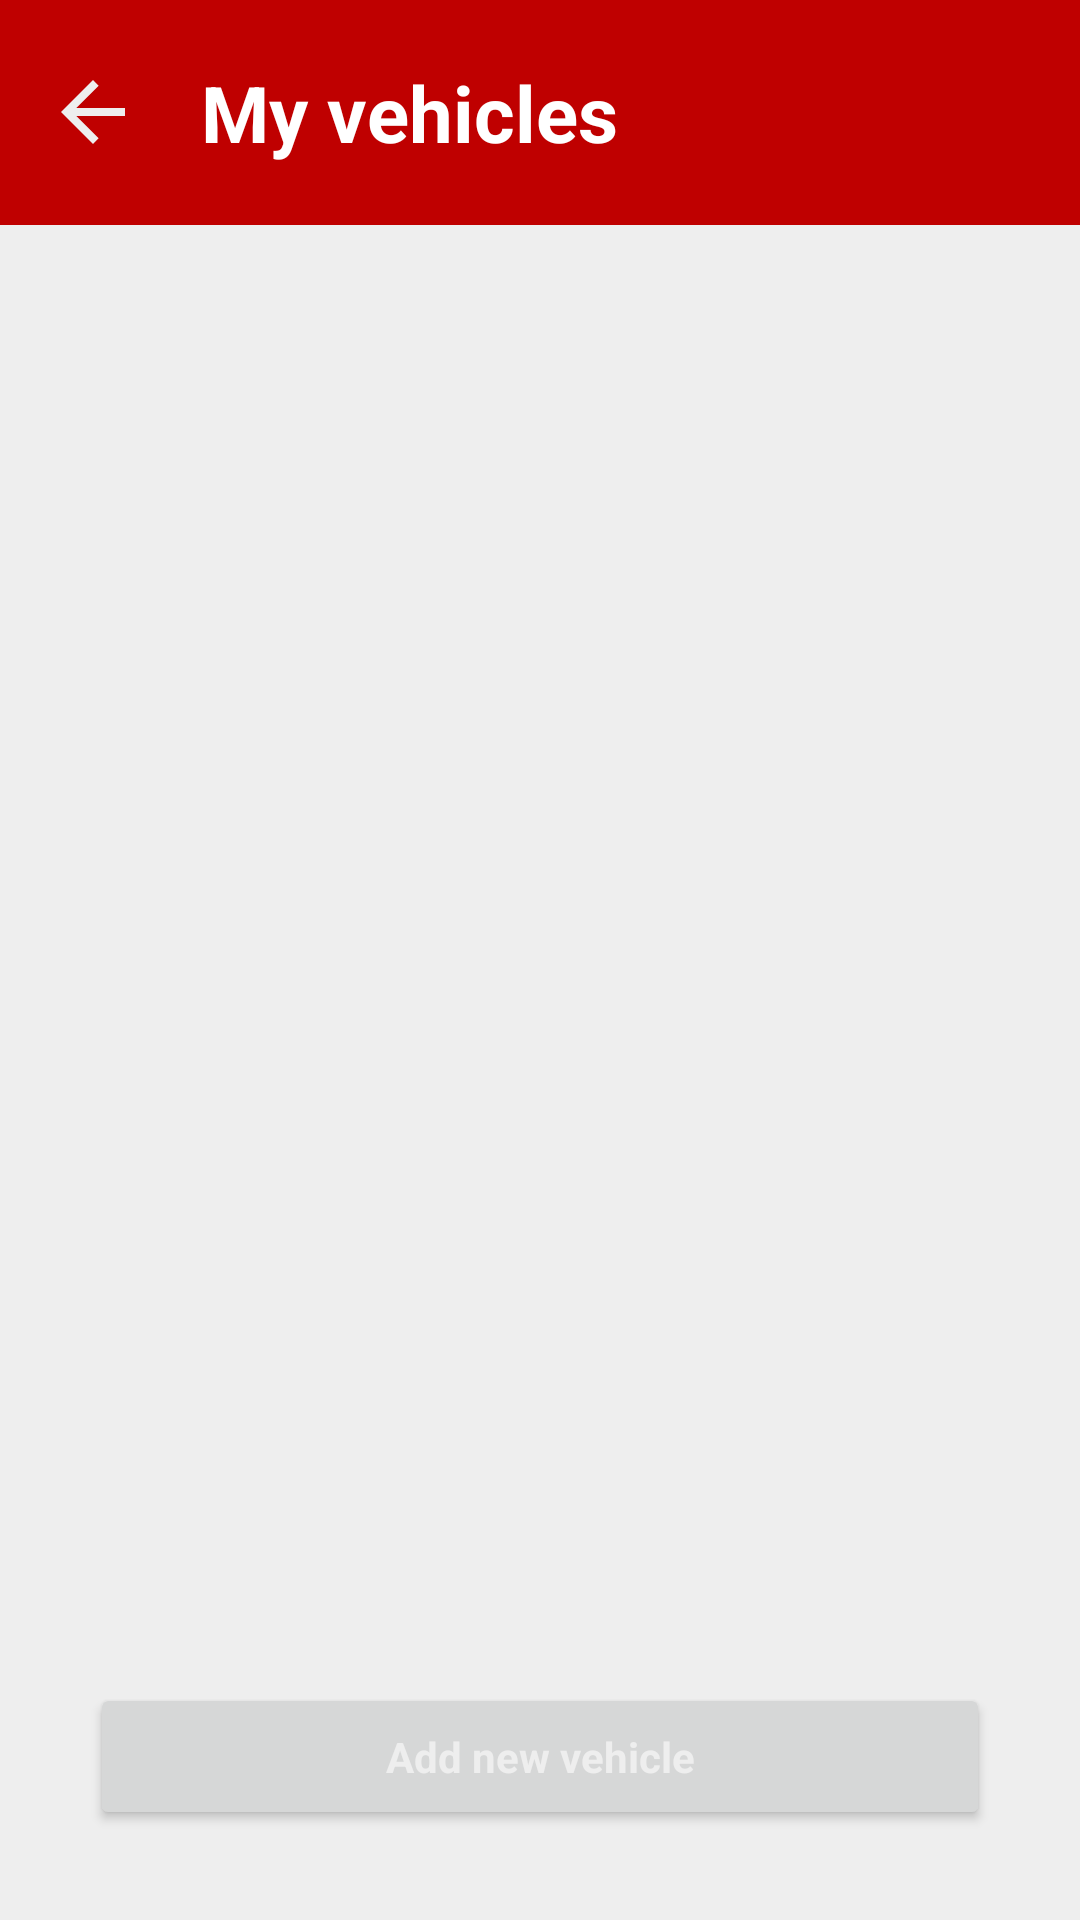

Reconstruct the res/layout file that produces this screen, plus the resources it refers to.
<!-- AndroidManifest.xml: application theme Theme.Autoshare -->
<!-- res/layout/activity_vehicle_list.xml -->
<?xml version="1.0" encoding="utf-8"?>
<RelativeLayout xmlns:android="http://schemas.android.com/apk/res/android"
    xmlns:tools="http://schemas.android.com/tools"
    android:layout_width="match_parent"
    android:layout_height="match_parent"
    android:background="@color/app_white"
    tools:context=".ui.home.user.vehicles.VehicleListActivity">

    <LinearLayout
        android:id="@+id/tv_title_container"
        android:layout_width="match_parent"
        android:layout_height="wrap_content"
        android:layout_alignParentTop="true"
        android:background="@color/basic_red">

        <ImageView
            android:id="@+id/arrow_back"
            android:layout_width="@dimen/nav_buttons"
            android:layout_height="@dimen/nav_buttons"
            android:layout_gravity="center_vertical"
            android:layout_marginStart="15dp"
            android:src="@drawable/ic_baseline_arrow_back_24" />

        <TextView
            android:id="@+id/tv_title"
            style="@style/HeadingsStyle"
            android:layout_width="wrap_content"
            android:layout_height="wrap_content"
            android:layout_marginVertical="20dp"
            android:layout_marginStart="20dp"
            android:text="@string/my_vehicles"
            android:textColor="@color/white"
            android:textStyle="bold" />
    </LinearLayout>


    <ScrollView
        android:id="@+id/sv_vehicle_items"
        android:layout_width="match_parent"
        android:layout_height="wrap_content"
        android:layout_above="@id/button"
        android:layout_below="@id/tv_title_container"
        android:layout_marginBottom="5dp">

        <RelativeLayout
            android:layout_width="match_parent"
            android:layout_height="wrap_content">

            <androidx.recyclerview.widget.RecyclerView
                android:id="@+id/rv_vehicles"
                android:layout_width="match_parent"
                android:layout_height="wrap_content"
                android:layout_alignParentTop="true"
                android:layout_alignParentBottom="true"
                tools:itemCount="6"
                tools:listitem="@layout/user_vehicle_items_layout" />
        </RelativeLayout>
    </ScrollView>

    <Button
        android:id="@+id/button"
        style="@style/ButtonsStyle"
        android:layout_alignParentBottom="true"
        android:layout_centerHorizontal="true"
        android:layout_marginBottom="30dp"
        android:text="@string/add_new_vehicle" />

</RelativeLayout>
<!-- res/layout/user_vehicle_items_layout.xml (included above) -->
<?xml version="1.0" encoding="utf-8"?>
<RelativeLayout xmlns:android="http://schemas.android.com/apk/res/android"
    xmlns:app="http://schemas.android.com/apk/res-auto"
    android:id="@+id/cv_cardView"
    android:layout_width="wrap_content"
    android:layout_height="wrap_content"
    android:layout_marginVertical="15dp"
    android:background="@drawable/selector_white"
    android:clickable="true"
    android:focusable="true"
    android:padding="10dp"
    app:cardCornerRadius="10dp">


    <RelativeLayout
        android:id="@+id/rl_wrapper"
        android:layout_width="match_parent"
        android:layout_height="wrap_content"
        android:layout_marginHorizontal="30dp">

        <ImageView
            android:id="@+id/iv_image"
            android:layout_width="80dp"
            android:layout_height="80dp"
            android:contentDescription="Product image"
            android:src="@mipmap/ic_launcher" />

        <TextView
            android:id="@+id/tv_title"
            android:layout_width="wrap_content"
            android:layout_height="wrap_content"
            android:layout_centerVertical="true"
            android:layout_marginHorizontal="15dp"
            android:layout_toEndOf="@id/iv_image"
            android:ellipsize="end"
            android:maxLines="3"
            android:text="Vehicle name"
            android:textColor="@color/dark_grey"
            android:textSize="16sp"
            android:textStyle="bold" />


        <ImageView
            android:layout_width="wrap_content"
            android:layout_height="wrap_content"
            android:layout_alignParentEnd="true"
            android:layout_centerVertical="true"
            android:src="@drawable/ic_baseline_chevron_right_24"
            app:tint="@color/basic_red" />

    </RelativeLayout>

    <TextView
        android:id="@+id/tv_status"
        android:layout_width="wrap_content"
        android:layout_height="wrap_content"
        android:layout_below="@id/rl_wrapper"
        android:layout_centerVertical="true"
        android:layout_marginStart="30dp"
        android:text="status"
        android:textColor="@color/dark_red"
        android:textSize="12sp"/>

</RelativeLayout>
<!-- resources referenced by this layout -->
<resources>
  <color name="app_white">#eeeeee</color>
  <color name="basic_red">#bf0000</color>
  <color name="dark_grey">#111111</color>
  <color name="dark_red">#870000</color>
  <color name="white">#FFFFFFFF</color>
  <dimen name="nav_buttons">32dp</dimen>
  <!-- drawable ic_baseline_arrow_back_24 (drawable) -->
  <vector android:height="24dp" android:tint="#EEEEEE"
      android:viewportHeight="24" android:viewportWidth="24"
      android:width="24dp" xmlns:android="http://schemas.android.com/apk/res/android">
      <path android:fillColor="@android:color/white" android:pathData="M20,11H7.83l5.59,-5.59L12,4l-8,8 8,8 1.41,-1.41L7.83,13H20v-2z"/>
  </vector>
  <!-- drawable selector_white (drawable) -->
  <?xml version="1.0" encoding="utf-8"?>
  <selector xmlns:android="http://schemas.android.com/apk/res/android">
      <item android:drawable="@drawable/box_darker_white" android:state_pressed="true" /> 
      <item android:drawable="@drawable/box_darker_white" android:state_focused="true" /> 
      <item android:drawable="@drawable/box_white" /> 
  </selector>
  <string name="add_new_vehicle">Add new vehicle</string>
  <string name="my_vehicles">My vehicles</string>
  <style name="ButtonsStyle" parent="Theme.Autoshare">
          <item name="background">@drawable/rounded_corners_box_white</item>
          <item name="android:padding">15dp</item>
          <item name="android:textColor">@color/app_white</item>
          <item name="drawableTint">@color/dark_red</item>
          <item name="android:textStyle">bold</item>
          <item name="android:textSize">14sp</item>
          <item name="android:layout_width">match_parent</item>
          <item name="android:layout_height">wrap_content</item>
          <item name="android:layout_marginStart">30dp</item>
          <item name="android:layout_marginEnd">30dp</item>
      </style>
  <style name="HeadingsStyle" parent="Theme.Autoshare">
          <item name="android:layout_width">wrap_content</item>
          <item name="android:layout_height">wrap_content</item>
          <item name="android:layout_marginTop">30dp</item>
          <item name="android:textSize">26sp</item>
          <item name="android:textColor">@color/dark_grey</item>
          <item name="android:textStyle">bold</item>
      </style>
  <style name="Theme.Autoshare" parent="Theme.MaterialComponents.Light.NoActionBar">
          
          <item name="colorPrimary">#bf0000</item>
          <item name="colorPrimaryVariant">#870000</item>
          <item name="colorOnPrimary">#dddddd</item>
          <item name="colorSurface">#eeeeee</item>
          <item name="colorError">#fa4c2e</item>
          
          <item name="colorSecondary">#444444</item>
          <item name="colorSecondaryVariant">#1d1d1d</item>
          <item name="colorOnSecondary">#111111</item>
          
          <item name="android:statusBarColor" tools:targetApi="l">#bf0000</item>
          
  
          <item name="colorPrimaryDark">#870000</item>
  
          <item name="android:windowDrawsSystemBarBackgrounds">true</item>
  
      </style>
  <!-- drawable box_darker_white (drawable) -->
  <?xml version="1.0" encoding="utf-8"?>
  <shape xmlns:android="http://schemas.android.com/apk/res/android">
      <solid android:color="@color/darker_app_white"/>
      <padding android:left="0dp" android:top="0dp" android:right="0dp" android:bottom="0dp" />
  </shape>
  <!-- drawable box_white (drawable) -->
  <?xml version="1.0" encoding="utf-8"?>
  <shape xmlns:android="http://schemas.android.com/apk/res/android">
      <solid android:color="@color/app_white"/>
      <padding android:left="0dp" android:top="0dp" android:right="0dp" android:bottom="0dp" />
  </shape>
  <!-- drawable rounded_corners_box_white (drawable) -->
  <?xml version="1.0" encoding="utf-8"?>
  <shape xmlns:android="http://schemas.android.com/apk/res/android">
      <solid android:color="@color/app_white"/>
      <corners android:radius="12dp"/>
      <padding android:left="0dp" android:top="0dp" android:right="0dp" android:bottom="0dp" />
  </shape>
  <color name="darker_app_white">#dddddd</color>
</resources>
